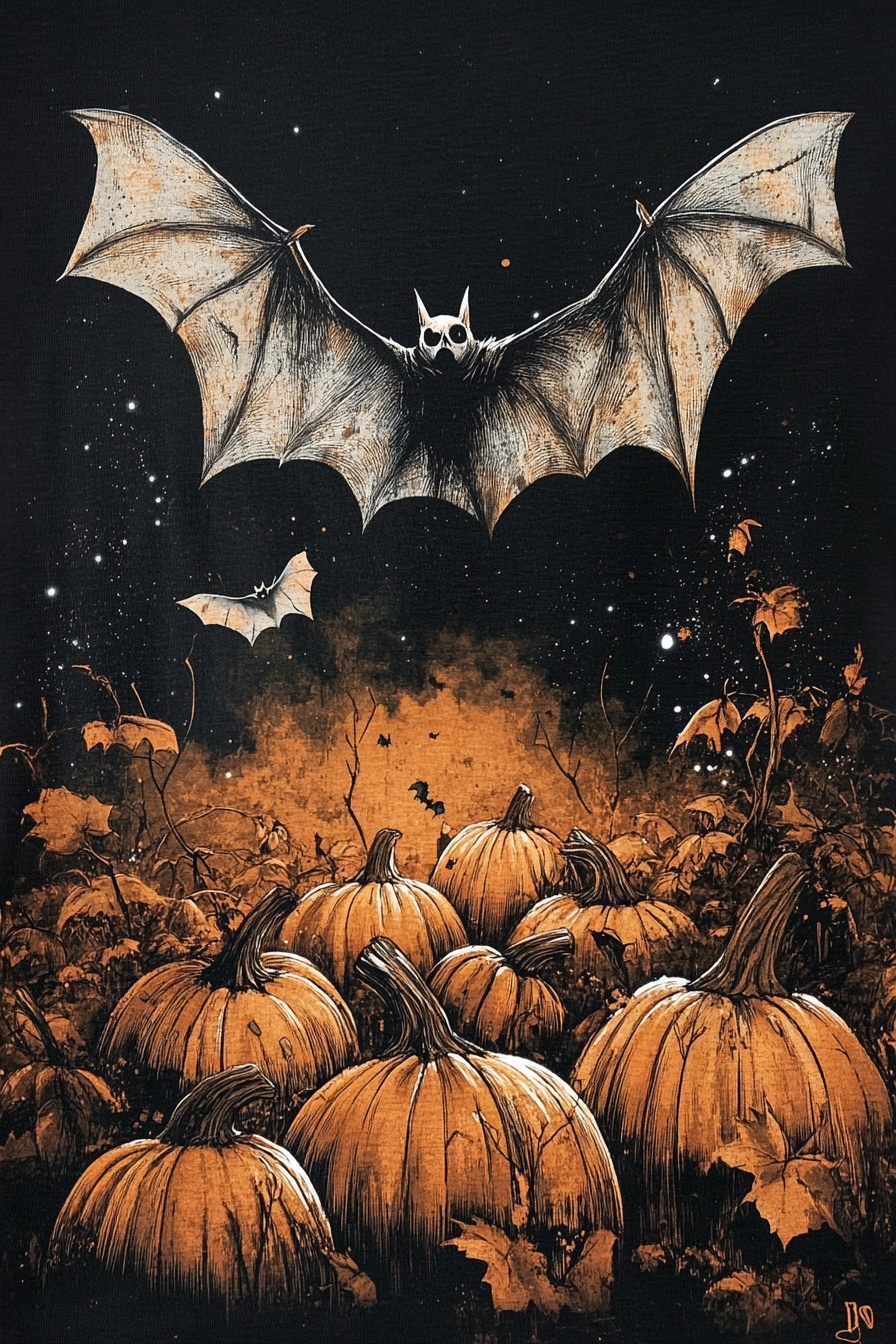
Generation parameters embedded in this image by Midjourney (PNG 'Description' text chunk):
T-shirt with a ghostly bat flying over a spooky pumpkin patch with eerie mist swirling around. Black background --ar 2:3 --v 6.1 Job ID: 616eab18-213a-4ea2-8f3b-5960df5bd3a1